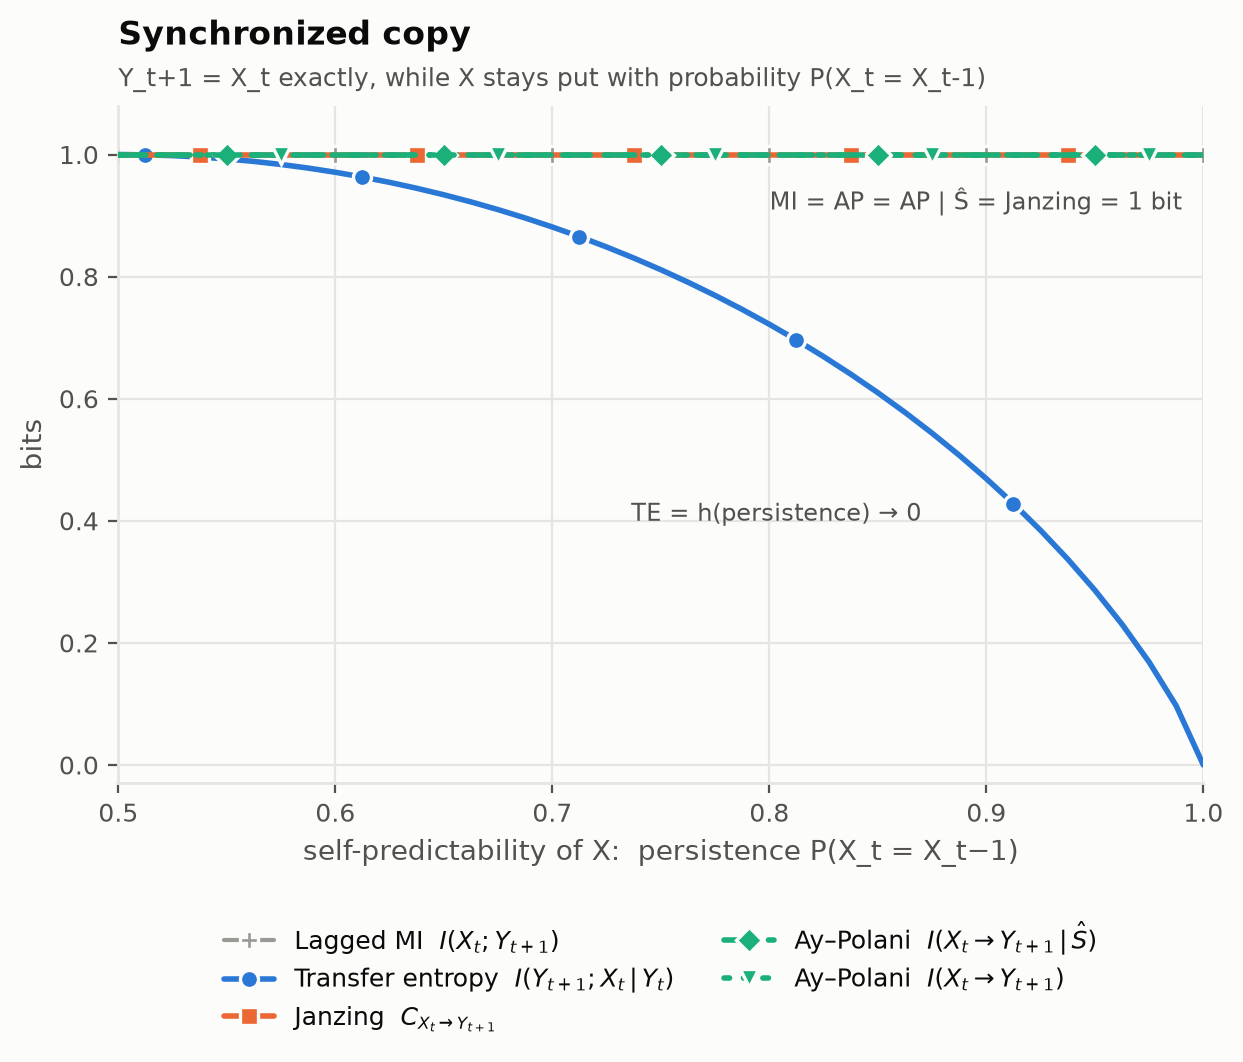

The table this chart was drawn from, first rows:
persistence, mi, te, ap, ap_imposed, janzing
0.5, 1.0, 1.0, 1.0, 1.0, 1.0
0.5125, 1.0, 0.9995, 1.0, 1.0, 1.0
0.525, 1.0, 0.9982, 1.0, 1.0, 1.0
0.5375, 1.0, 0.9959, 1.0, 1.0, 1.0
0.55, 1.0, 0.9928, 1.0, 1.0, 1.0
0.5625, 1.0, 0.9887, 1.0, 1.0, 1.0
0.575, 1.0, 0.9837, 1.0, 1.0, 1.0
0.5875, 1.0, 0.9778, 1.0, 1.0, 1.0
0.6, 1.0, 0.971, 1.0, 1.0, 1.0
0.6125, 1.0, 0.9632, 1.0, 1.0, 1.0
0.625, 1.0, 0.9544, 1.0, 1.0, 1.0
0.6375, 1.0, 0.9447, 1.0, 1.0, 1.0
0.65, 1.0, 0.9341, 1.0, 1.0, 1.0
0.6625, 1.0, 0.9224, 1.0, 1.0, 1.0
0.675, 1.0, 0.9097, 1.0, 1.0, 1.0
0.6875, 1.0, 0.896, 1.0, 1.0, 1.0
0.7, 1.0, 0.8813, 1.0, 1.0, 1.0
0.7125, 1.0, 0.8655, 1.0, 1.0, 1.0
0.725, 1.0, 0.8485, 1.0, 1.0, 1.0
0.7375, 1.0, 0.8305, 1.0, 1.0, 1.0
0.75, 1.0, 0.8113, 1.0, 1.0, 1.0
0.7625, 1.0, 0.7909, 1.0, 1.0, 1.0
0.775, 1.0, 0.7692, 1.0, 1.0, 1.0
0.7875, 1.0, 0.7462, 1.0, 1.0, 1.0
0.8, 1.0, 0.7219, 1.0, 1.0, 1.0
0.8125, 1.0, 0.6962, 1.0, 1.0, 1.0
0.825, 1.0, 0.669, 1.0, 1.0, 1.0
0.8375, 1.0, 0.6403, 1.0, 1.0, 1.0
0.85, 1.0, 0.6098, 1.0, 1.0, 1.0
0.8625, 1.0, 0.5777, 1.0, 1.0, 1.0
0.875, 1.0, 0.5436, 1.0, 1.0, 1.0
0.8875, 1.0, 0.5074, 1.0, 1.0, 1.0
0.9, 1.0, 0.469, 1.0, 1.0, 1.0
0.9125, 1.0, 0.4281, 1.0, 1.0, 1.0
0.925, 1.0, 0.3843, 1.0, 1.0, 1.0
0.9375, 1.0, 0.3373, 1.0, 1.0, 1.0
0.95, 1.0, 0.2864, 1.0, 1.0, 1.0
0.9625, 1.0, 0.2307, 1.0, 1.0, 1.0
0.975, 1.0, 0.1687, 1.0, 1.0, 1.0
0.9875, 1.0, 0.09694, 1.0, 1.0, 1.0
1.0, 1.0, 0.0, 1.0, 1.0, 1.0
